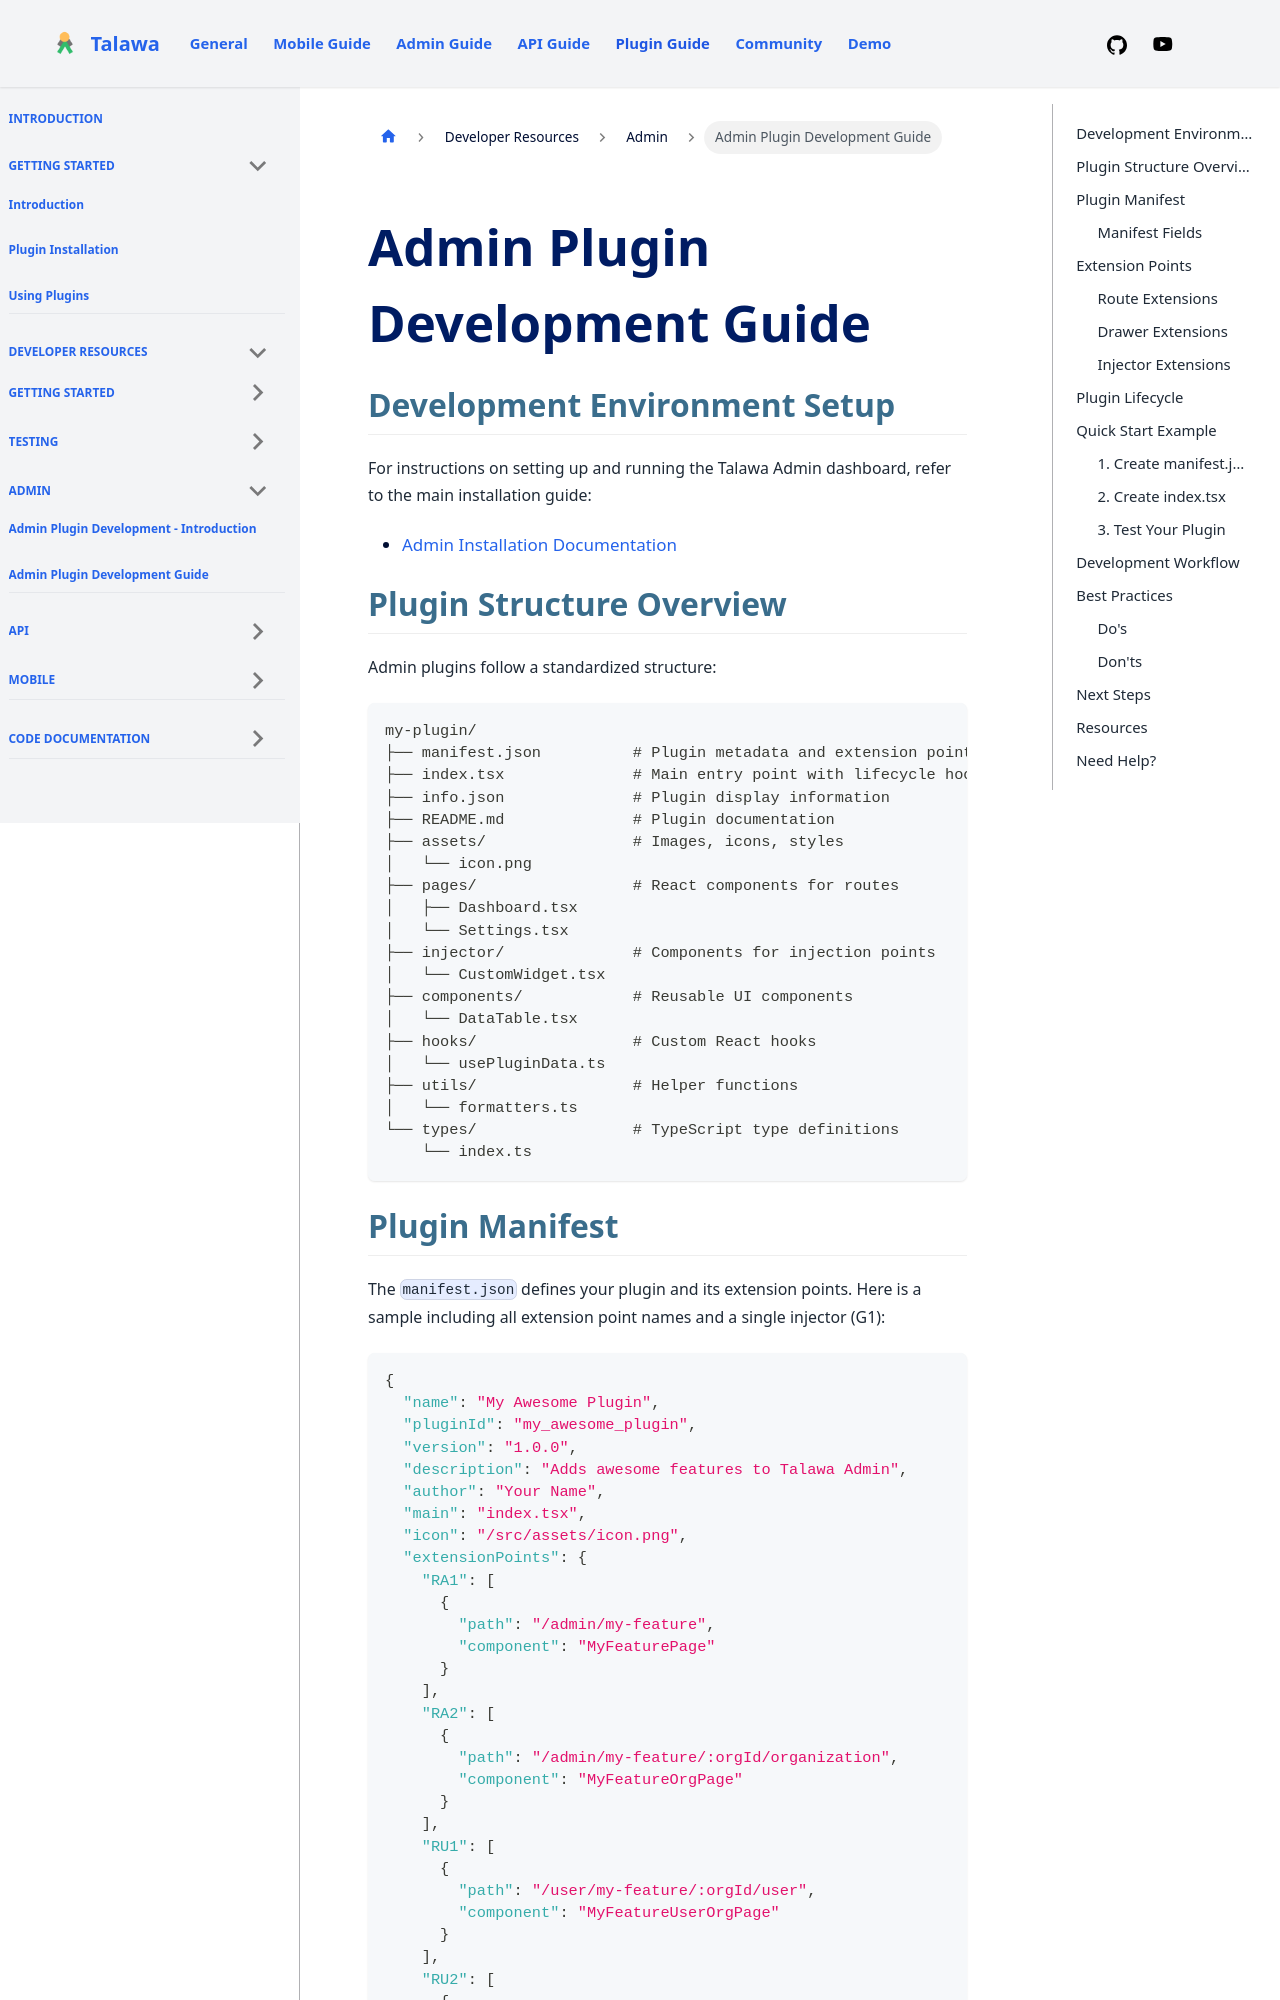

repository: PalisadoesFoundation/talawa-plugin · page: docs/developer-resources/admin/development/index.html · generator: docusaurus

---
id: admin-development
title: Admin Plugin Development Guide
slug: /developer-resources/admin/development
sidebar_position: 2
---

# Admin Plugin Development Guide

## Development Environment Setup

For instructions on setting up and running the Talawa Admin dashboard, refer to the main installation guide:

- [Admin Installation Documentation](https://docs-admin.talawa.io/docs/installation)

## Plugin Structure Overview

Admin plugins follow a standardized structure:

```
my-plugin/
├── manifest.json          # Plugin metadata and extension points
├── index.tsx              # Main entry point with lifecycle hooks
├── info.json              # Plugin display information
├── README.md              # Plugin documentation
├── assets/                # Images, icons, styles
│   └── icon.png
├── pages/                 # React components for routes
│   ├── Dashboard.tsx
│   └── Settings.tsx
├── injector/              # Components for injection points
│   └── CustomWidget.tsx
├── components/            # Reusable UI components
│   └── DataTable.tsx
├── hooks/                 # Custom React hooks
│   └── usePluginData.ts
├── utils/                 # Helper functions
│   └── formatters.ts
└── types/                 # TypeScript type definitions
    └── index.ts
```
